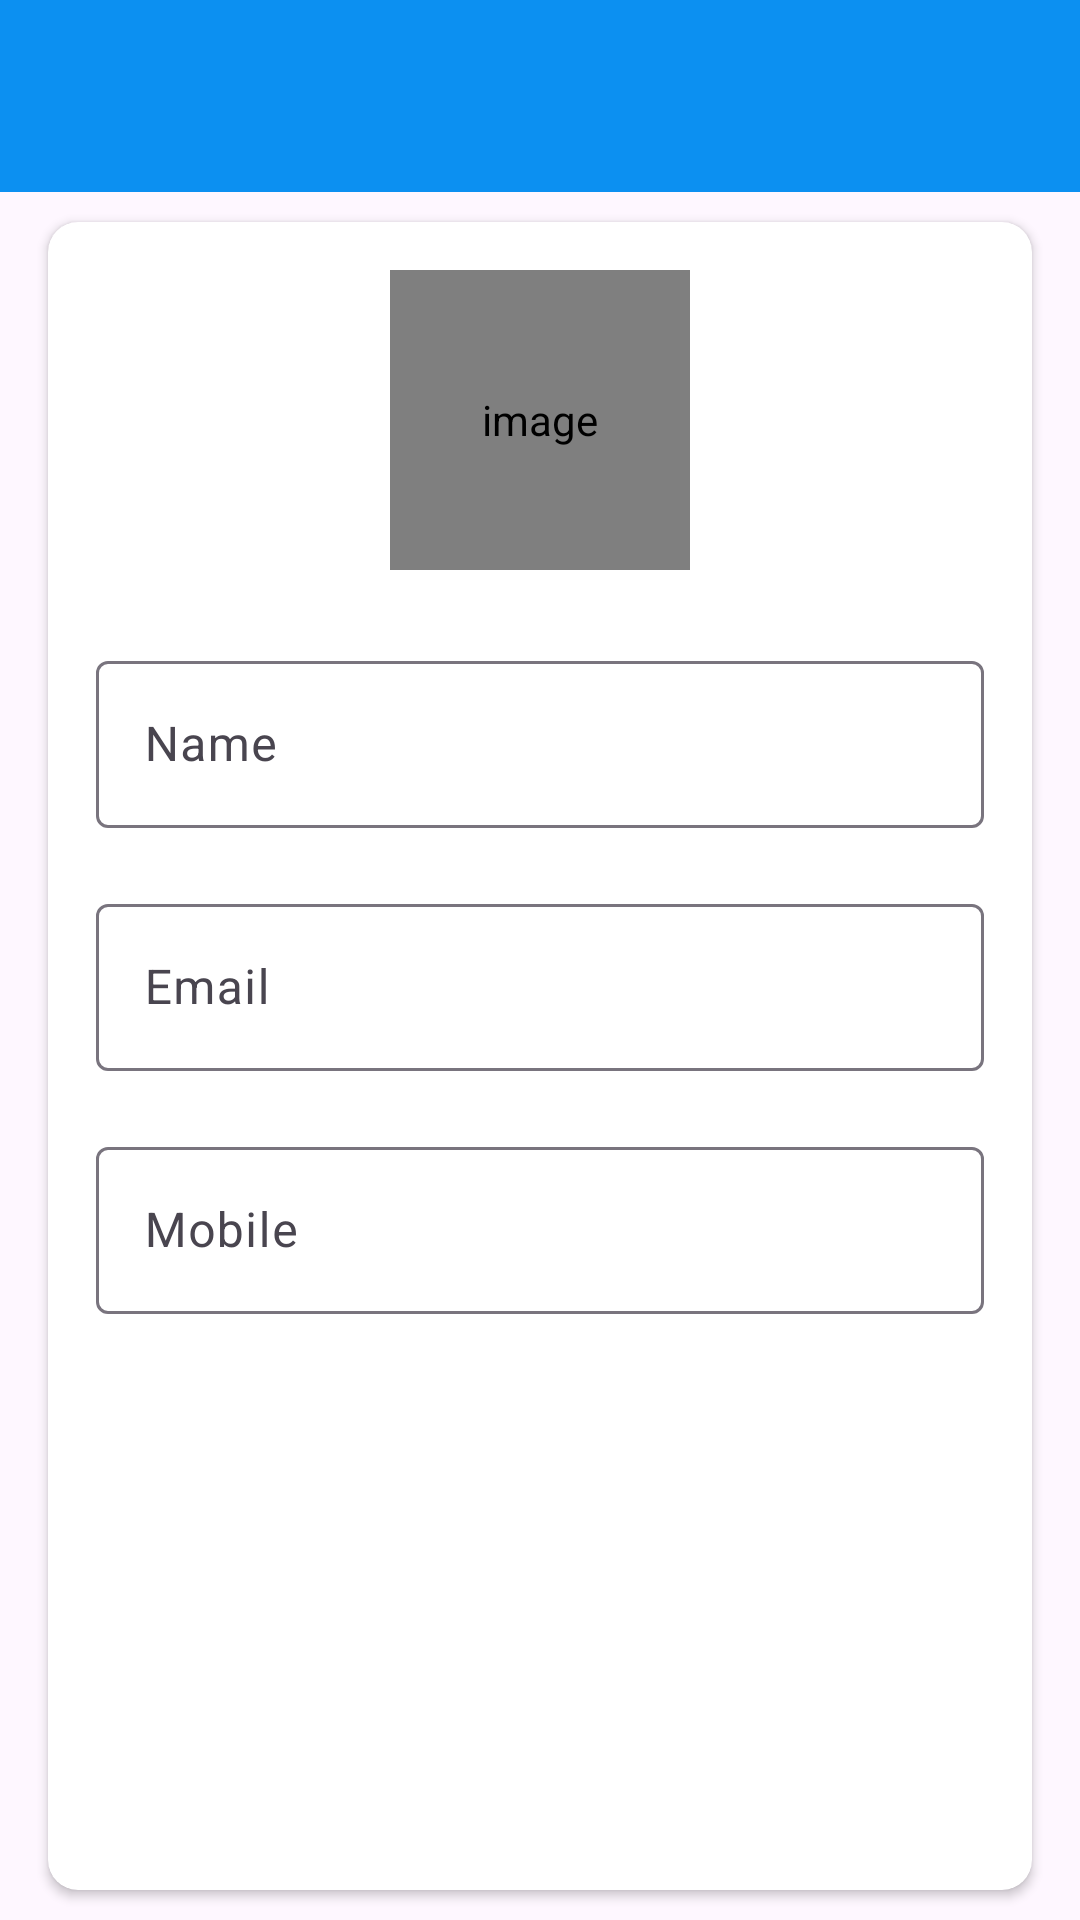

Here is an Android app screen rendered from its layout file. Give the layout XML and the strings, colors and styles it references.
<!-- AndroidManifest.xml: application theme Theme.Projemanag -->
<!-- res/layout/activity_my_profile.xml -->
<?xml version="1.0" encoding="utf-8"?>
<LinearLayout xmlns:android="http://schemas.android.com/apk/res/android"
    xmlns:app="http://schemas.android.com/apk/res-auto"
    xmlns:tools="http://schemas.android.com/tools"
    android:layout_width="match_parent"
    android:layout_height="match_parent"
    android:orientation="vertical"
    tools:context=".activities.MyProfileActivity">

    <com.google.android.material.appbar.AppBarLayout
        android:layout_width="match_parent"
        android:layout_height="wrap_content"
        android:theme="@style/AppTheme.AppBarOverlay">

        <androidx.appcompat.widget.Toolbar
            android:id="@+id/toolbar_my_profile_activity"
            android:layout_width="match_parent"
            android:layout_height="?attr/actionBarSize"
            android:background="@color/colorPrimary"
            app:popupTheme="@style/AppTheme.PopupOverlay" />
    </com.google.android.material.appbar.AppBarLayout>

    
    <LinearLayout
        android:layout_width="match_parent"
        android:layout_height="match_parent"
        android:background="@drawable/ic_background">

        <androidx.cardview.widget.CardView
            android:layout_width="match_parent"
            android:layout_height="match_parent"
            android:layout_marginStart="@dimen/my_profile_screen_content_marginStartEnd"
            android:layout_marginTop="@dimen/my_profile_screen_content_marginTopBottom"
            android:layout_marginEnd="@dimen/my_profile_screen_content_marginStartEnd"
            android:layout_marginBottom="@dimen/my_profile_screen_content_marginTopBottom"
            android:elevation="@dimen/card_view_elevation"
            app:cardCornerRadius="@dimen/card_view_corner_radius">

            <LinearLayout
                android:layout_width="match_parent"
                android:layout_height="wrap_content"
                android:gravity="center_horizontal"
                android:orientation="vertical"
                android:padding="@dimen/my_profile_screen_content_padding">

                <de.hdodenhof.circleimageview.CircleImageView
                    android:id="@+id/iv_profile_user_image"
                    android:layout_width="@dimen/my_profile_user_image_size"
                    android:layout_height="@dimen/my_profile_user_image_size"
                    android:contentDescription="@string/image_contentDescription"
                    android:src="@drawable/ic_user_place_holder" />

                <com.google.android.material.textfield.TextInputLayout
                    android:layout_width="match_parent"
                    android:layout_height="wrap_content"
                    android:layout_marginTop="@dimen/my_profile_name_til_marginTop">

                    <androidx.appcompat.widget.AppCompatEditText
                        android:id="@+id/et_name"
                        android:layout_width="match_parent"
                        android:layout_height="wrap_content"
                        android:hint="@string/name"
                        android:textSize="@dimen/et_text_size" />

                </com.google.android.material.textfield.TextInputLayout>

                <com.google.android.material.textfield.TextInputLayout
                    android:layout_width="match_parent"
                    android:layout_height="wrap_content"
                    android:layout_marginTop="@dimen/my_profile_et_email_marginTop">

                    <androidx.appcompat.widget.AppCompatEditText
                        android:id="@+id/et_email"
                        android:layout_width="match_parent"
                        android:layout_height="wrap_content"
                        android:focusable="false"
                        android:focusableInTouchMode="false"
                        android:hint="@string/email"
                        android:inputType="textEmailAddress"
                        android:textSize="@dimen/et_text_size" />

                </com.google.android.material.textfield.TextInputLayout>

                <com.google.android.material.textfield.TextInputLayout
                    android:layout_width="match_parent"
                    android:layout_height="wrap_content"
                    android:layout_marginTop="@dimen/my_profile_et_mobile_marginTop">

                    <androidx.appcompat.widget.AppCompatEditText
                        android:id="@+id/et_mobile"
                        android:layout_width="match_parent"
                        android:layout_height="wrap_content"
                        android:hint="@string/mobile"
                        android:inputType="phone"
                        android:textSize="@dimen/et_text_size" />

                </com.google.android.material.textfield.TextInputLayout>

                <Button
                    android:id="@+id/btn_update"
                    android:layout_width="match_parent"
                    android:layout_height="wrap_content"
                    android:layout_gravity="center"
                    android:layout_marginTop="@dimen/my_profile_btn_update_marginTop"
                    android:background="@drawable/shape_button_rounded"
                    android:foreground="?attr/selectableItemBackground"
                    android:gravity="center"
                    android:paddingTop="@dimen/btn_paddingTopBottom"
                    android:paddingBottom="@dimen/btn_paddingTopBottom"
                    android:text="@string/update"
                    android:textColor="@android:color/white"
                    android:textSize="@dimen/btn_text_size"
                    app:strokeColor="#D71111" />
            </LinearLayout>
        </androidx.cardview.widget.CardView>
    </LinearLayout>
</LinearLayout>
<!-- resources referenced by this layout -->
<resources>
  <color name="colorPrimary">#0C90F1</color>
  <dimen name="btn_paddingTopBottom">8dp</dimen>
  <dimen name="btn_text_size">18sp</dimen>
  <dimen name="card_view_corner_radius">10dp</dimen>
  <dimen name="card_view_elevation">10dp</dimen>
  <dimen name="et_text_size">16sp</dimen>
  <dimen name="my_profile_btn_update_marginTop">30dp</dimen>
  <dimen name="my_profile_et_email_marginTop">20dp</dimen>
  <dimen name="my_profile_et_mobile_marginTop">20dp</dimen>
  <dimen name="my_profile_name_til_marginTop">25dp</dimen>
  <dimen name="my_profile_screen_content_marginStartEnd">16dp</dimen>
  <dimen name="my_profile_screen_content_marginTopBottom">10dp</dimen>
  <dimen name="my_profile_screen_content_padding">16dp</dimen>
  <dimen name="my_profile_user_image_size">100dp</dimen>
  <string name="email">Email</string>
  <string name="image_contentDescription">image</string>
  <string name="mobile">Mobile</string>
  <string name="name">Name</string>
  <string name="update">UPDATE</string>
  <style name="Theme.Projemanag" parent="Base.Theme.Projemanag" />
  <style name="Base.Theme.Projemanag" parent="Theme.Material3.DayNight.NoActionBar">
          
          
      </style>
</resources>
